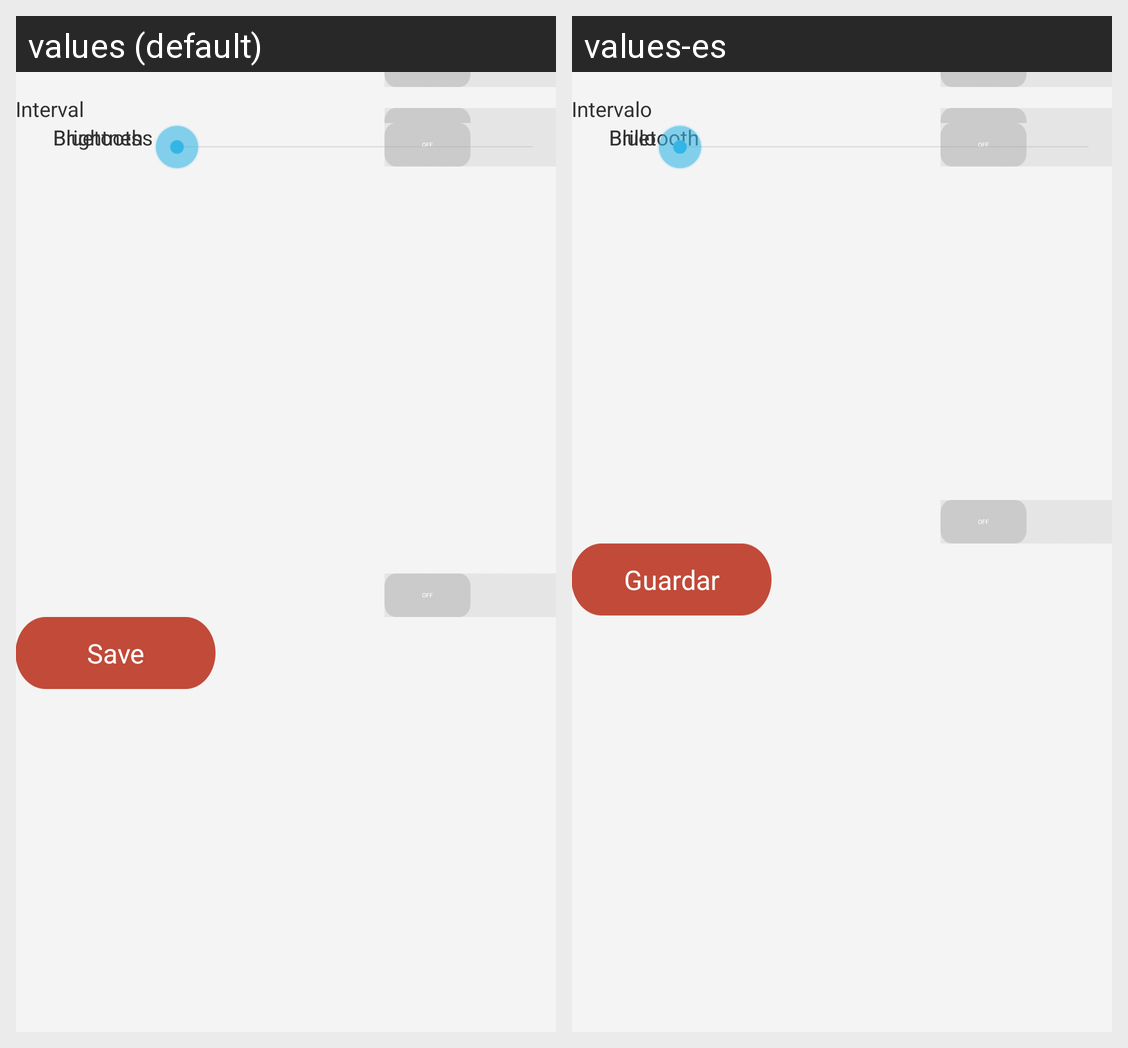

For this localized Android screen grid, give each drawn string resource with its value in every locale shown.
Android screen res/layout/activity_default.xml rendered under 2 locales, left to right: values (default), values-es. Device: Nexus 5 (rendered at 1080×1920; each locale shown at half size, 540×960, under a caption strip naming it); theme AppTheme.
Strings drawn on this screen, with the default value and each locale's value (text and hints the layout hard-codes, and strings that could not be matched under every locale, appear in the picture but are not listed):

interval_config
  values: Interval
  values-es: Intervalo

bluetooth_config
  values: Bluetooth
  values-es: Bluetooth

brightness_config
  values: Brightness
  values-es: Brillo

save_config
  values: Save
  values-es: Guardar
